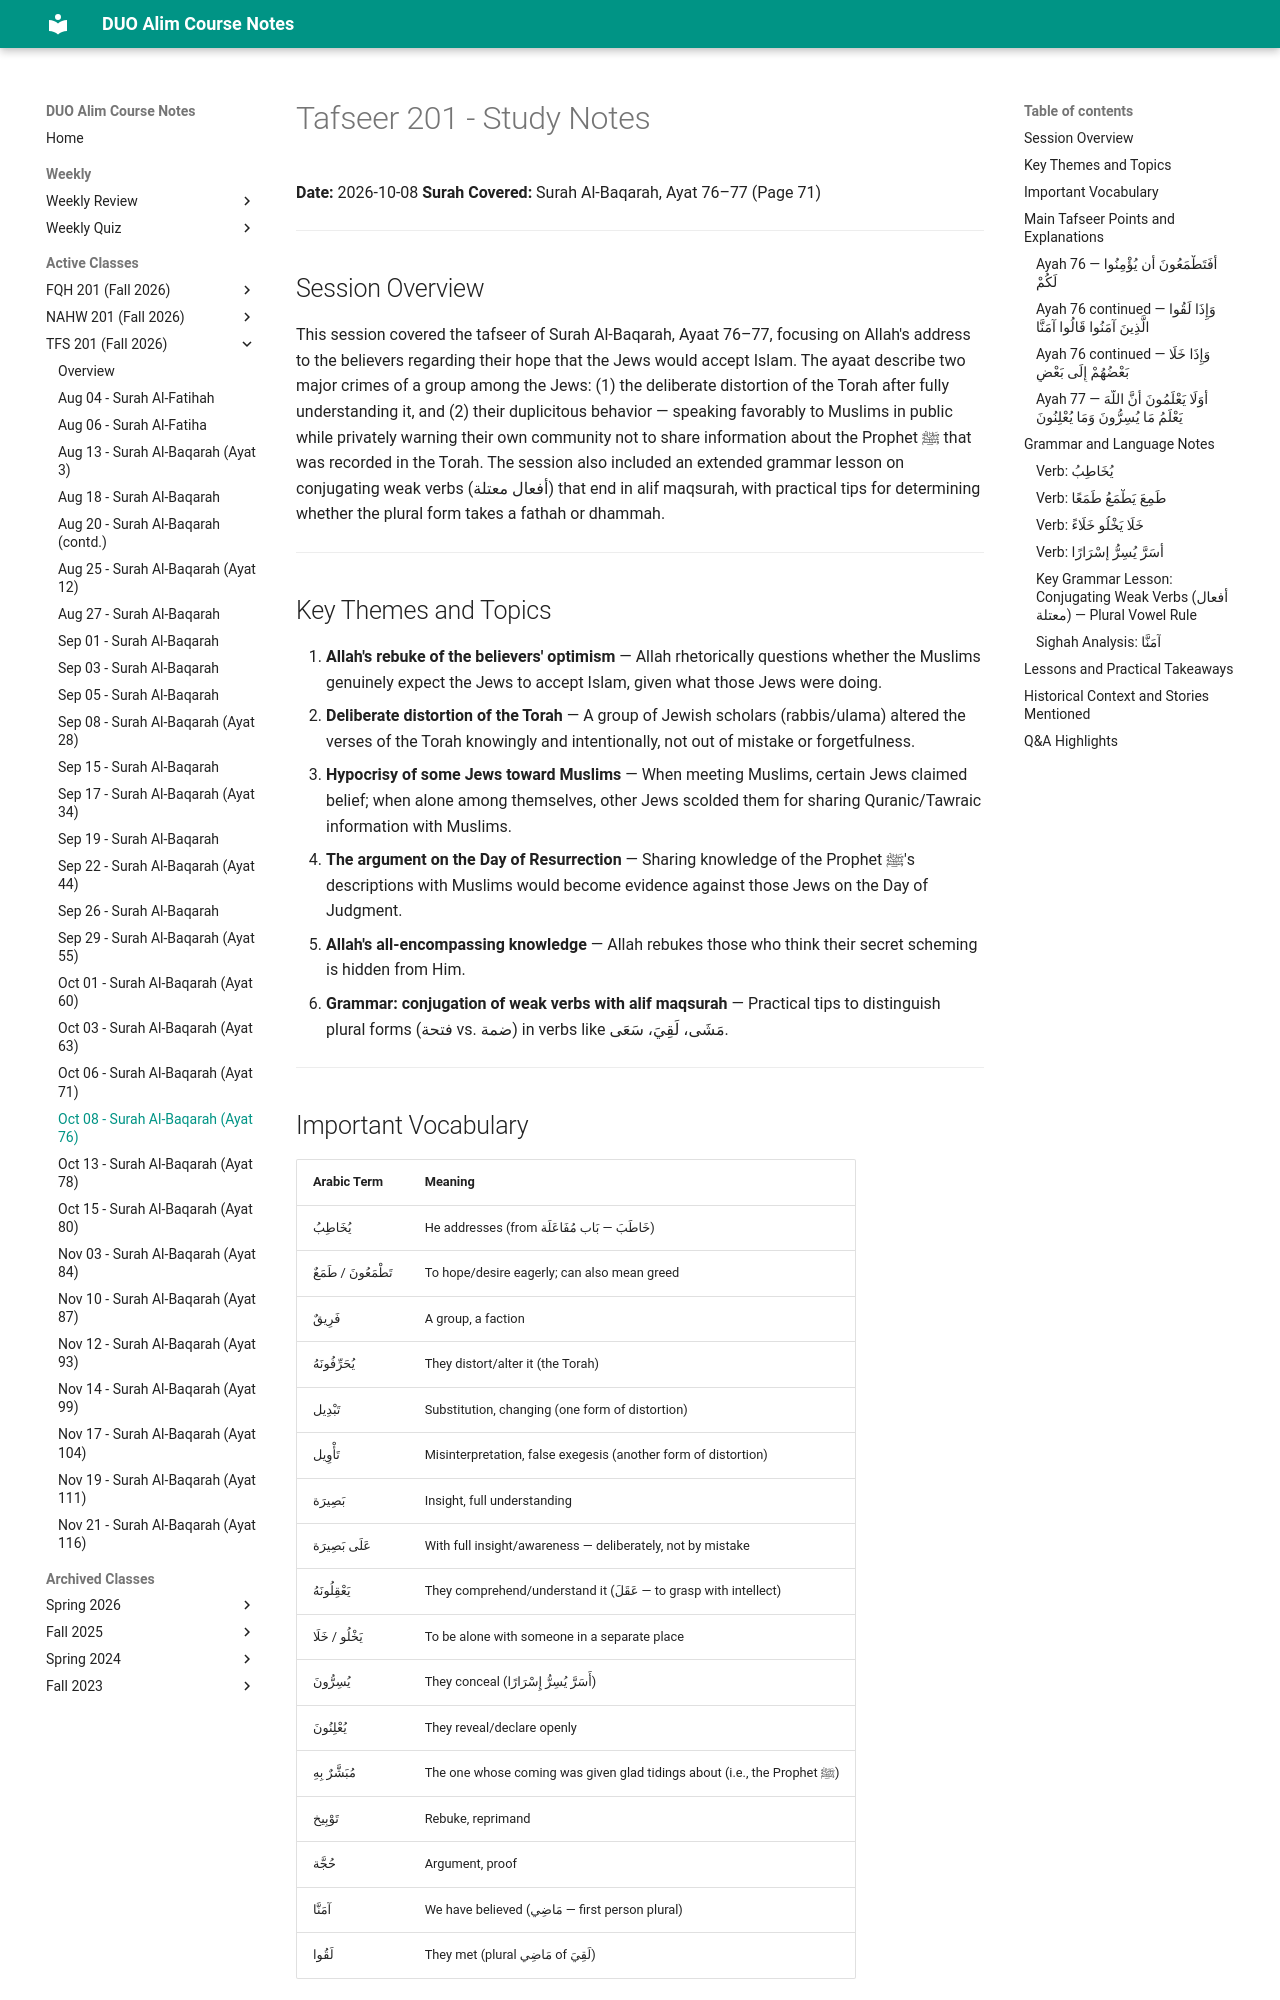

repository: MuhammedHMahmood/duo-alim-course-notes · page: tfs/201/2026-10-08/index.html · generator: mkdocs

# Tafseer 201 - Study Notes
**Date:** 2026-10-08
**Surah Covered:** Surah Al-Baqarah, Ayat 76–77 (Page 71)

---

## Session Overview

This session covered the tafseer of Surah Al-Baqarah, Ayaat 76–77, focusing on Allah's address to the believers regarding their hope that the Jews would accept Islam. The ayaat describe two major crimes of a group among the Jews: (1) the deliberate distortion of the Torah after fully understanding it, and (2) their duplicitous behavior — speaking favorably to Muslims in public while privately warning their own community not to share information about the Prophet ﷺ that was recorded in the Torah. The session also included an extended grammar lesson on conjugating weak verbs (أفعال معتلة) that end in alif maqsurah, with practical tips for determining whether the plural form takes a fathah or dhammah.

---

## Key Themes and Topics

1. **Allah's rebuke of the believers' optimism** — Allah rhetorically questions whether the Muslims genuinely expect the Jews to accept Islam, given what those Jews were doing.
2. **Deliberate distortion of the Torah** — A group of Jewish scholars (rabbis/ulama) altered the verses of the Torah knowingly and intentionally, not out of mistake or forgetfulness.
3. **Hypocrisy of some Jews toward Muslims** — When meeting Muslims, certain Jews claimed belief; when alone among themselves, other Jews scolded them for sharing Quranic/Tawraic information with Muslims.
4. **The argument on the Day of Resurrection** — Sharing knowledge of the Prophet ﷺ's descriptions with Muslims would become evidence against those Jews on the Day of Judgment.
5. **Allah's all-encompassing knowledge** — Allah rebukes those who think their secret scheming is hidden from Him.
6. **Grammar: conjugation of weak verbs with alif maqsurah** — Practical tips to distinguish plural forms (فتحة vs. ضمة) in verbs like مَشَى، لَقِيَ، سَعَى.

---

## Important Vocabulary

| Arabic Term | Meaning |
|---|---|
| يُخَاطِبُ | He addresses (from خَاطَبَ — بَاب مُفَاعَلَة) |
| تَطْمَعُونَ / طَمَعٌ | To hope/desire eagerly; can also mean greed |
| فَرِيقٌ | A group, a faction |
| يُحَرِّفُونَهُ | They distort/alter it (the Torah) |
| تَبْدِيل | Substitution, changing (one form of distortion) |
| تَأْوِيل | Misinterpretation, false exegesis (another form of distortion) |
| بَصِيرَة | Insight, full understanding |
| عَلَى بَصِيرَة | With full insight/awareness — deliberately, not by mistake |
| يَعْقِلُونَهُ | They comprehend/understand it (عَقَلَ — to grasp with intellect) |
| يَخْلُو / خَلَا | To be alone with someone in a separate place |
| يُسِرُّونَ | They conceal (أَسَرَّ يُسِرُّ إِسْرَارًا) |
| يُعْلِنُونَ | They reveal/declare openly |
| مُبَشَّرٌ بِهِ | The one whose coming was given glad tidings about (i.e., the Prophet ﷺ) |
| تَوْبِيخ | Rebuke, reprimand |
| حُجَّة | Argument, proof |
| آمَنَّا | We have believed (مَاضِي — first person plural) |
| لَقُوا | They met (plural مَاضِي of لَقِيَ) |

---

## Main Tafseer Points and Explanations
